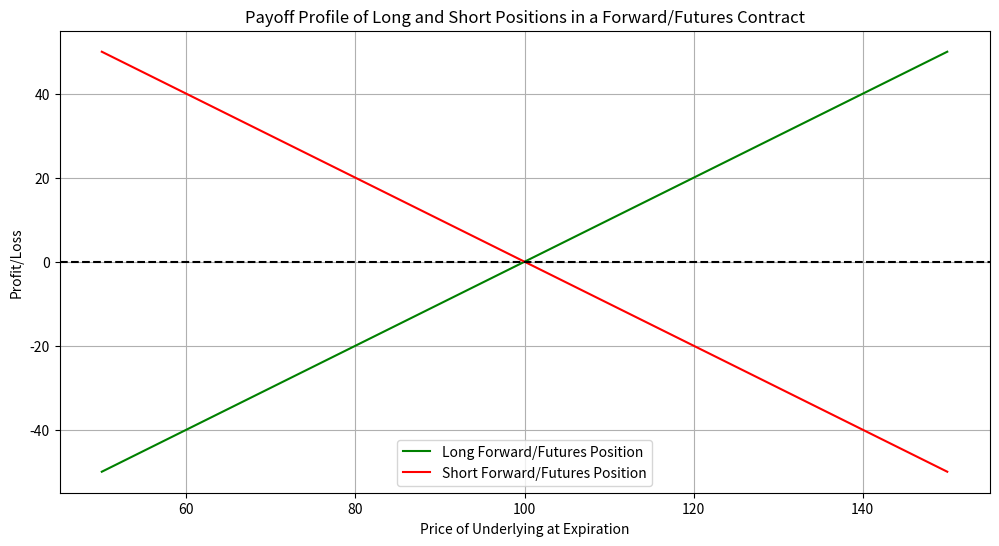
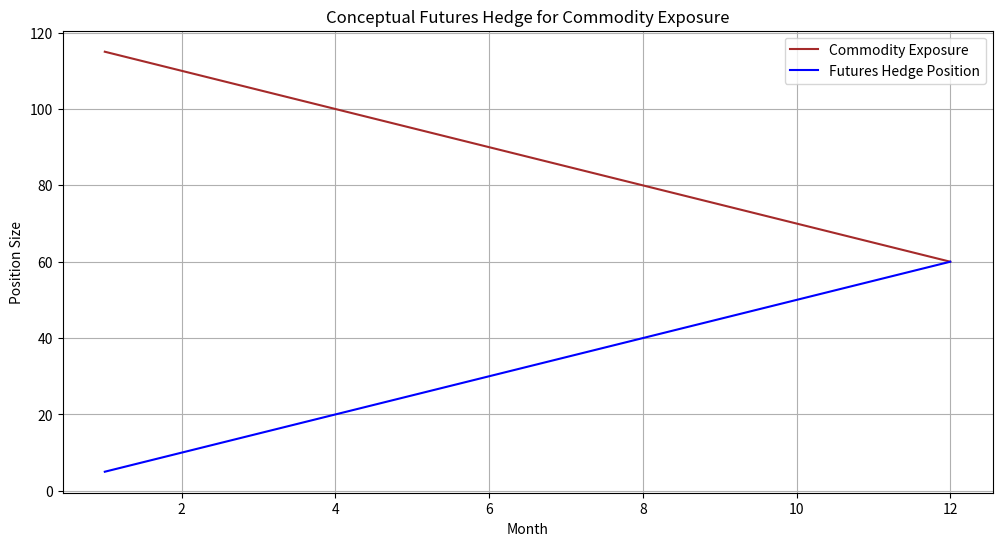

Generate these figures, in order, with matplotlib:

import numpy as np
import matplotlib.pyplot as plt

# Define parameters for payoff profile
K = 100  # Agreed price (strike price in the forward/futures contract)
S_range = np.linspace(50, 150, 100)  # Range of possible prices at expiration

# Calculate payoff profiles for long and short positions
long_payoff = S_range - K
short_payoff = K - S_range

# Plotting the payoff profiles
plt.figure(figsize=(12, 6))
plt.plot(S_range, long_payoff, label="Long Forward/Futures Position", color="green")
plt.plot(S_range, short_payoff, label="Short Forward/Futures Position", color="red")
plt.axhline(0, color="black", linestyle="--")
plt.xlabel("Price of Underlying at Expiration")
plt.ylabel("Profit/Loss")
plt.title("Payoff Profile of Long and Short Positions in a Forward/Futures Contract")
plt.legend()
plt.grid(True)
plt.show()



# Parameters for forward price calculation
S0 = 100  # Spot price
r = 0.05  # Risk-free interest rate
q = 0.02  # Dividend yield
T = 1     # Time to maturity in years

# Calculate forward price
F = S0 * np.exp((r - q) * T)
F



# Hypothetical hedge illustration
hedge_periods = np.arange(1, 13)  # 12 months
commodity_exposure = [120 - (5 * i) for i in hedge_periods]  # Reducing exposure over time
futures_position = [5 * i for i in hedge_periods]  # Increasing futures position over time to offset exposure

plt.figure(figsize=(12, 6))
plt.plot(hedge_periods, commodity_exposure, label="Commodity Exposure", color="brown")
plt.plot(hedge_periods, futures_position, label="Futures Hedge Position", color="blue")
plt.xlabel("Month")
plt.ylabel("Position Size")
plt.title("Conceptual Futures Hedge for Commodity Exposure")
plt.legend()
plt.grid(True)
plt.show()
